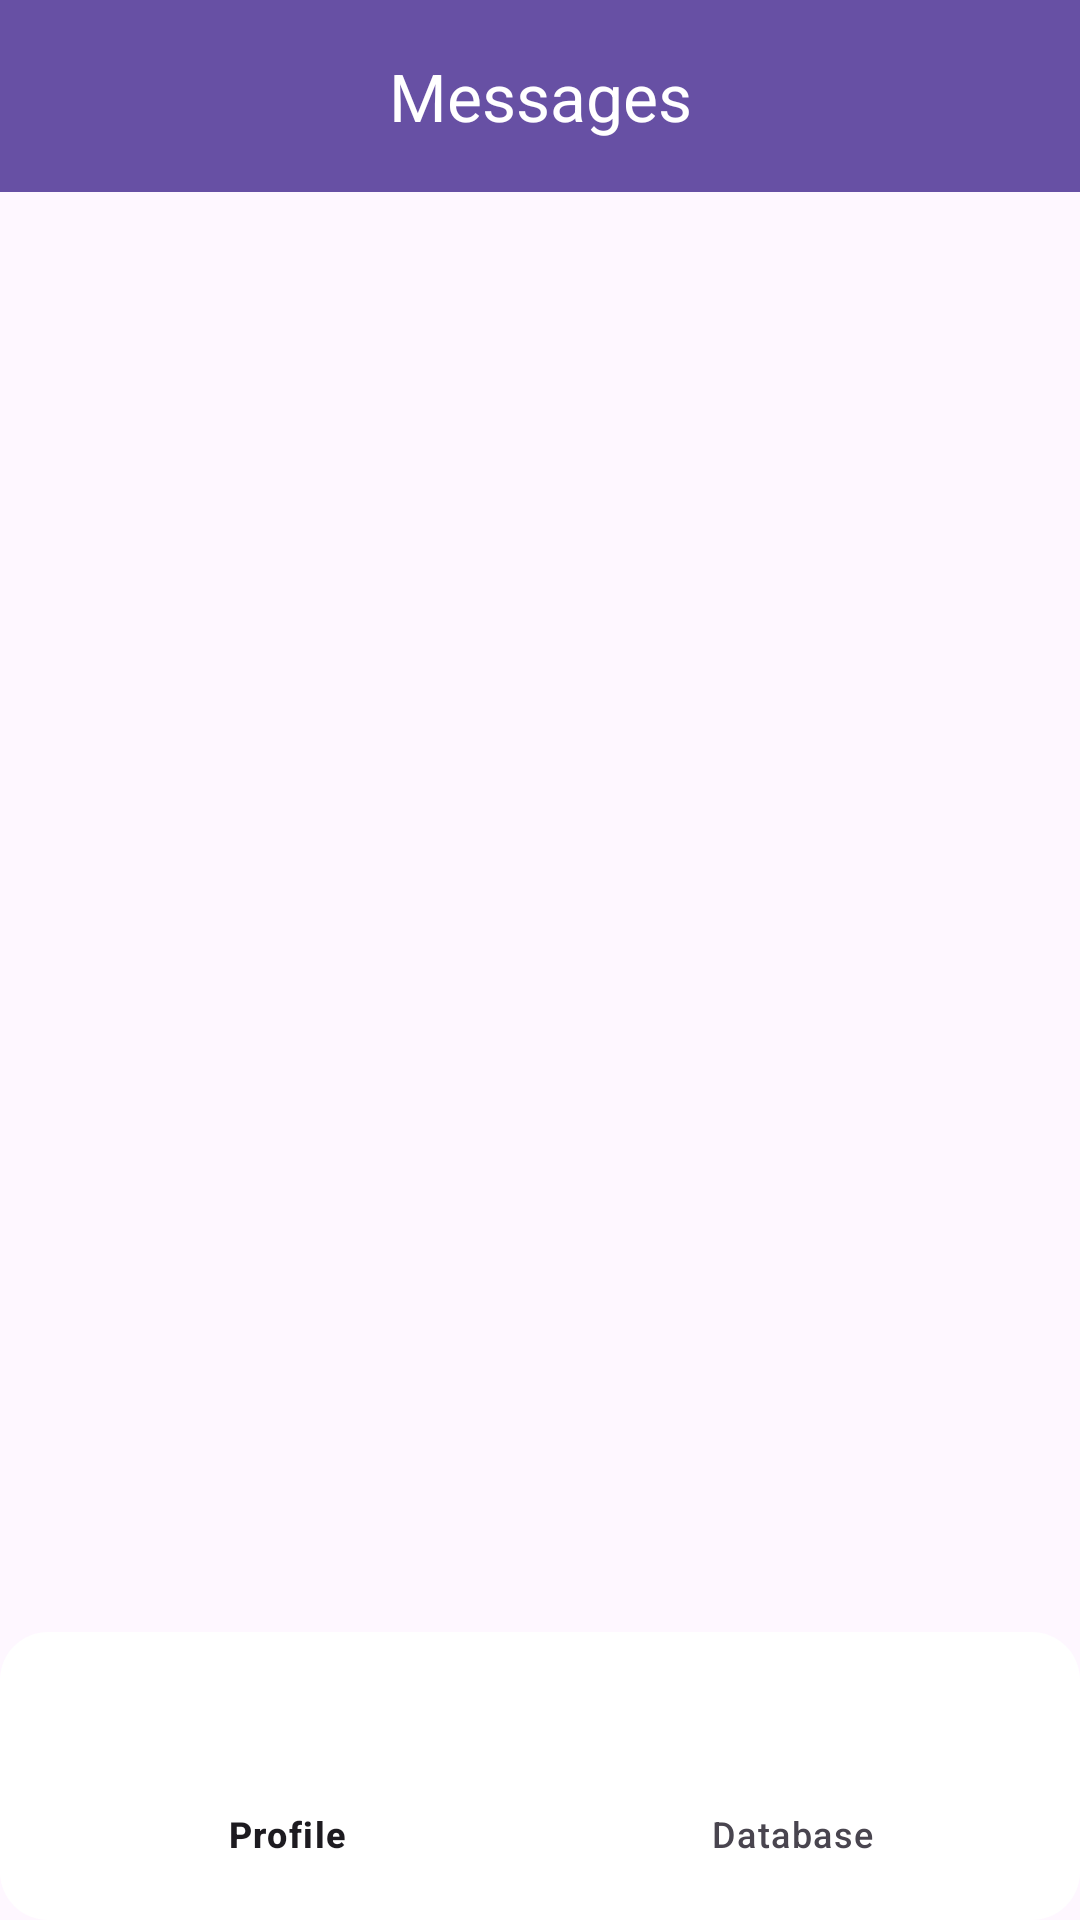

Here is an Android app screen rendered from its layout file. Give the layout XML and the strings, colors and styles it references.
<!-- AndroidManifest.xml: application theme Theme.FinGuard -->
<!-- res/layout/activity_home.xml -->
<?xml version="1.0" encoding="utf-8"?>
<androidx.constraintlayout.widget.ConstraintLayout xmlns:android="http://schemas.android.com/apk/res/android"
    xmlns:app="http://schemas.android.com/apk/res-auto"
    android:layout_width="match_parent"
    android:layout_height="match_parent">

    
    <androidx.appcompat.widget.Toolbar
        android:id="@+id/toolbar"
        android:layout_width="0dp"
        android:layout_height="wrap_content"
        android:background="?attr/colorPrimary"
        android:elevation="4dp"
        app:layout_constraintTop_toTopOf="parent"
        app:layout_constraintStart_toStartOf="parent"
        app:layout_constraintEnd_toEndOf="parent">

        <TextView
            android:id="@+id/tvTitle"
            android:layout_width="wrap_content"
            android:layout_height="wrap_content"
            android:layout_gravity="center"
            android:text="Messages"
            android:textAppearance="@style/TextAppearance.AppCompat.Large"
            android:textColor="@android:color/white" />

        <ImageButton
            android:id="@+id/btnSearch"
            android:layout_width="wrap_content"
            android:layout_height="wrap_content"
            android:layout_gravity="end"
            android:background="@android:color/transparent"
            android:src="@drawable/ic_search"
            />
    </androidx.appcompat.widget.Toolbar>

    
    <ListView
        android:id="@+id/lvMessages"
        android:layout_width="0dp"
        android:layout_height="0dp"
        android:divider="@color/black"
        android:dividerHeight="1dp"
        app:layout_constraintTop_toBottomOf="@id/toolbar"
        app:layout_constraintBottom_toTopOf="@id/bottom_navigation"
        app:layout_constraintStart_toStartOf="parent"
        app:layout_constraintEnd_toEndOf="parent" />

    
    <com.google.android.material.bottomnavigation.BottomNavigationView
        android:id="@+id/bottom_navigation"
        android:layout_width="0dp"
        android:layout_height="wrap_content"
        android:background="@drawable/bottom_nav_background"
        android:elevation="8dp"
        app:layout_constraintBottom_toBottomOf="parent"
        app:layout_constraintStart_toStartOf="parent"
        app:layout_constraintEnd_toEndOf="parent"
        app:menu="@menu/bottom_navigation_menu" />

</androidx.constraintlayout.widget.ConstraintLayout>
<!-- resources referenced by this layout -->
<resources>
  <!-- drawable bottom_nav_background (drawable) -->
  <?xml version="1.0" encoding="utf-8"?>
  <shape xmlns:android="http://schemas.android.com/apk/res/android">
      <solid android:color="@color/white" />
      <corners android:radius="16dp" />
      <padding
          android:top="8dp"
          android:bottom="8dp"
          android:left="8dp"
          android:right="8dp" />
  </shape>
  <!-- drawable ic_search: webp bitmap (mipmap-hdpi, 3668 bytes) -->
  <style name="Theme.FinGuard" parent="android:Theme.Material.Light.NoActionBar" />
  <!-- not gathered from this repository: default colours our renderer supplied (Android Studio template values) -->
  <color name="black">#FF000000</color>
  <color name="white">#FFFFFFFF</color>
</resources>
